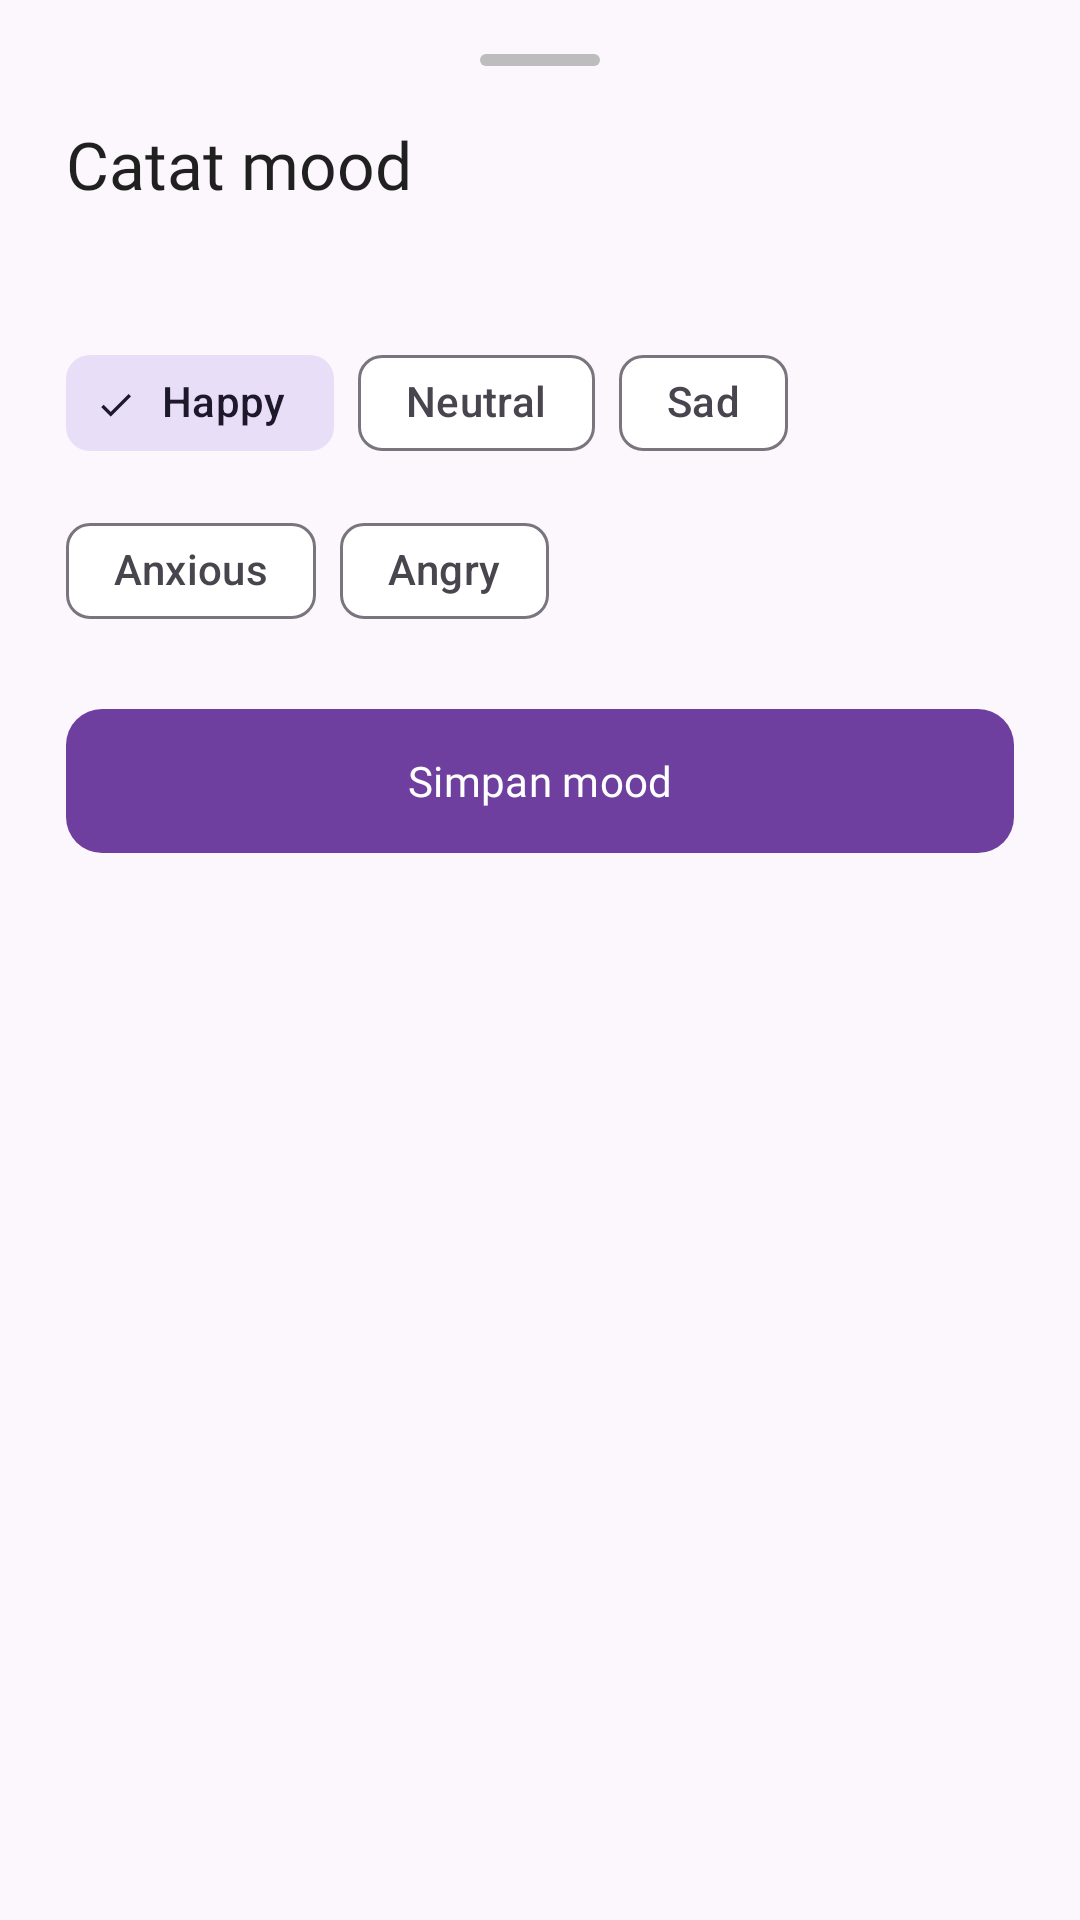

The Android layout XML behind this screen, and the referenced resources:
<!-- AndroidManifest.xml: application theme Theme.Sereluna -->
<!-- res/layout/dialog_mood.xml -->
<?xml version="1.0" encoding="utf-8"?>
<LinearLayout xmlns:android="http://schemas.android.com/apk/res/android"
    xmlns:app="http://schemas.android.com/apk/res-auto"
    android:layout_width="match_parent"
    android:layout_height="wrap_content"
    android:orientation="vertical"
    android:paddingStart="22dp"
    android:paddingTop="18dp"
    android:paddingEnd="22dp"
    android:paddingBottom="22dp">

    <View
        android:layout_width="40dp"
        android:layout_height="4dp"
        android:layout_gravity="center_horizontal"
        android:background="@drawable/bg_bottom_sheet_handle" />

    <TextView
        android:id="@+id/moodTitleText"
        android:layout_width="match_parent"
        android:layout_height="wrap_content"
        android:layout_marginTop="18dp"
        android:fontFamily="@font/raleway_bold"
        android:text="Catat mood"
        android:textColor="?attr/colorOnSurface"
        android:textSize="22sp" />

    <TextView
        android:id="@+id/moodDateText"
        android:layout_width="match_parent"
        android:layout_height="wrap_content"
        android:layout_marginTop="4dp"
        android:fontFamily="@font/raleway_medium"
        android:textColor="?android:attr/textColorSecondary"
        android:textSize="14sp" />

    <com.google.android.material.chip.ChipGroup
        android:id="@+id/moodChipGroup"
        android:layout_width="match_parent"
        android:layout_height="wrap_content"
        android:layout_marginTop="18dp"
        app:checkedChip="@id/chipHappy"
        app:chipSpacingHorizontal="8dp"
        app:chipSpacingVertical="8dp"
        app:singleSelection="true">

        <com.google.android.material.chip.Chip
            android:id="@+id/chipHappy"
            style="@style/Widget.Material3.Chip.Filter"
            android:layout_width="wrap_content"
            android:layout_height="wrap_content"
            android:tag="happy"
            android:text="Happy" />

        <com.google.android.material.chip.Chip
            android:id="@+id/chipNeutral"
            style="@style/Widget.Material3.Chip.Filter"
            android:layout_width="wrap_content"
            android:layout_height="wrap_content"
            android:tag="neutral"
            android:text="Neutral" />

        <com.google.android.material.chip.Chip
            android:id="@+id/chipSad"
            style="@style/Widget.Material3.Chip.Filter"
            android:layout_width="wrap_content"
            android:layout_height="wrap_content"
            android:tag="sad"
            android:text="Sad" />

        <com.google.android.material.chip.Chip
            android:id="@+id/chipAnxious"
            style="@style/Widget.Material3.Chip.Filter"
            android:layout_width="wrap_content"
            android:layout_height="wrap_content"
            android:tag="anxious"
            android:text="Anxious" />

        <com.google.android.material.chip.Chip
            android:id="@+id/chipAngry"
            style="@style/Widget.Material3.Chip.Filter"
            android:layout_width="wrap_content"
            android:layout_height="wrap_content"
            android:tag="angry"
            android:text="Angry" />
            
    </com.google.android.material.chip.ChipGroup>

    <com.google.android.material.button.MaterialButton
        android:id="@+id/saveMoodButton"
        android:layout_width="match_parent"
        android:layout_height="56dp"
        android:layout_marginTop="18dp"
        android:fontFamily="@font/raleway_bold"
        android:text="Simpan mood"
        app:icon="@drawable/baseline_add_24"
        app:iconGravity="textStart" />
</LinearLayout>
<!-- resources referenced by this layout -->
<resources>
  <!-- drawable bg_bottom_sheet_handle (drawable) -->
  <?xml version="1.0" encoding="utf-8"?>
  <shape xmlns:android="http://schemas.android.com/apk/res/android"
      android:shape="rectangle">
      <corners android:radius="2dp" />
      <solid android:color="@color/gray" />
  </shape>
  <style name="Theme.Sereluna" parent="Base.Theme.Sereluna" />
  <color name="gray">#BDBDBD</color>
  <color name="brand_purple_primary">#6F3FA0</color>
  <color name="white">#FFFFFFFF</color>
  <color name="brand_purple_pastel">#E9DDF2</color>
  <color name="brand_purple_dark">#31124A</color>
  <color name="brand_rose_gold">#C8957B</color>
  <color name="brand_sage">#8FAF9A</color>
  <color name="brand_plum_900">#21102F</color>
  <color name="brand_pearl">#FBF8FC</color>
  <color name="light_background">#FBF7FC</color>
  <color name="light_surface">#FFFFFF</color>
  <color name="text_primary_dark">#DE000000</color>
  <color name="text_secondary_dark">#8A000000</color>
  <style name="Widget.App.TextInputLayout" parent="Widget.Material3.TextInputLayout.OutlinedBox">
          <item name="boxCornerRadiusTopStart">12dp</item>
          <item name="boxCornerRadiusTopEnd">12dp</item>
          <item name="boxCornerRadiusBottomStart">12dp</item>
          <item name="boxCornerRadiusBottomEnd">12dp</item>
          <item name="boxStrokeWidth">1dp</item>
          <item name="boxStrokeWidthFocused">2dp</item>
          <item name="boxStrokeColor">?attr/colorPrimary</item>
      </style>
  <style name="Widget.App.Button" parent="Widget.Material3.Button">
          <item name="cornerRadius">12dp</item>
          <item name="android:paddingTop">14dp</item>
          <item name="android:paddingBottom">14dp</item>
          <item name="android:fontFamily">@font/raleway_bold</item>
          <item name="backgroundTint">@color/brand_purple_primary</item>
      </style>
  <style name="Widget.App.CardView" parent="Widget.Material3.CardView.Elevated">
          <item name="cardCornerRadius">18dp</item>
          <item name="cardElevation">4dp</item>
          <item name="cardBackgroundColor">?attr/colorSurface</item>
          <item name="strokeColor">@color/brand_purple_pastel</item>
          <item name="strokeWidth">1dp</item>
      </style>
  <style name="WindowAnimationTransition">
          <item name="android:activityOpenEnterAnimation">@anim/slide_in_right</item>
          <item name="android:activityOpenExitAnimation">@anim/fade_out</item>
          <item name="android:activityCloseEnterAnimation">@anim/fade_in</item>
          <item name="android:activityCloseExitAnimation">@anim/slide_out_right</item>
      </style>
</resources>
